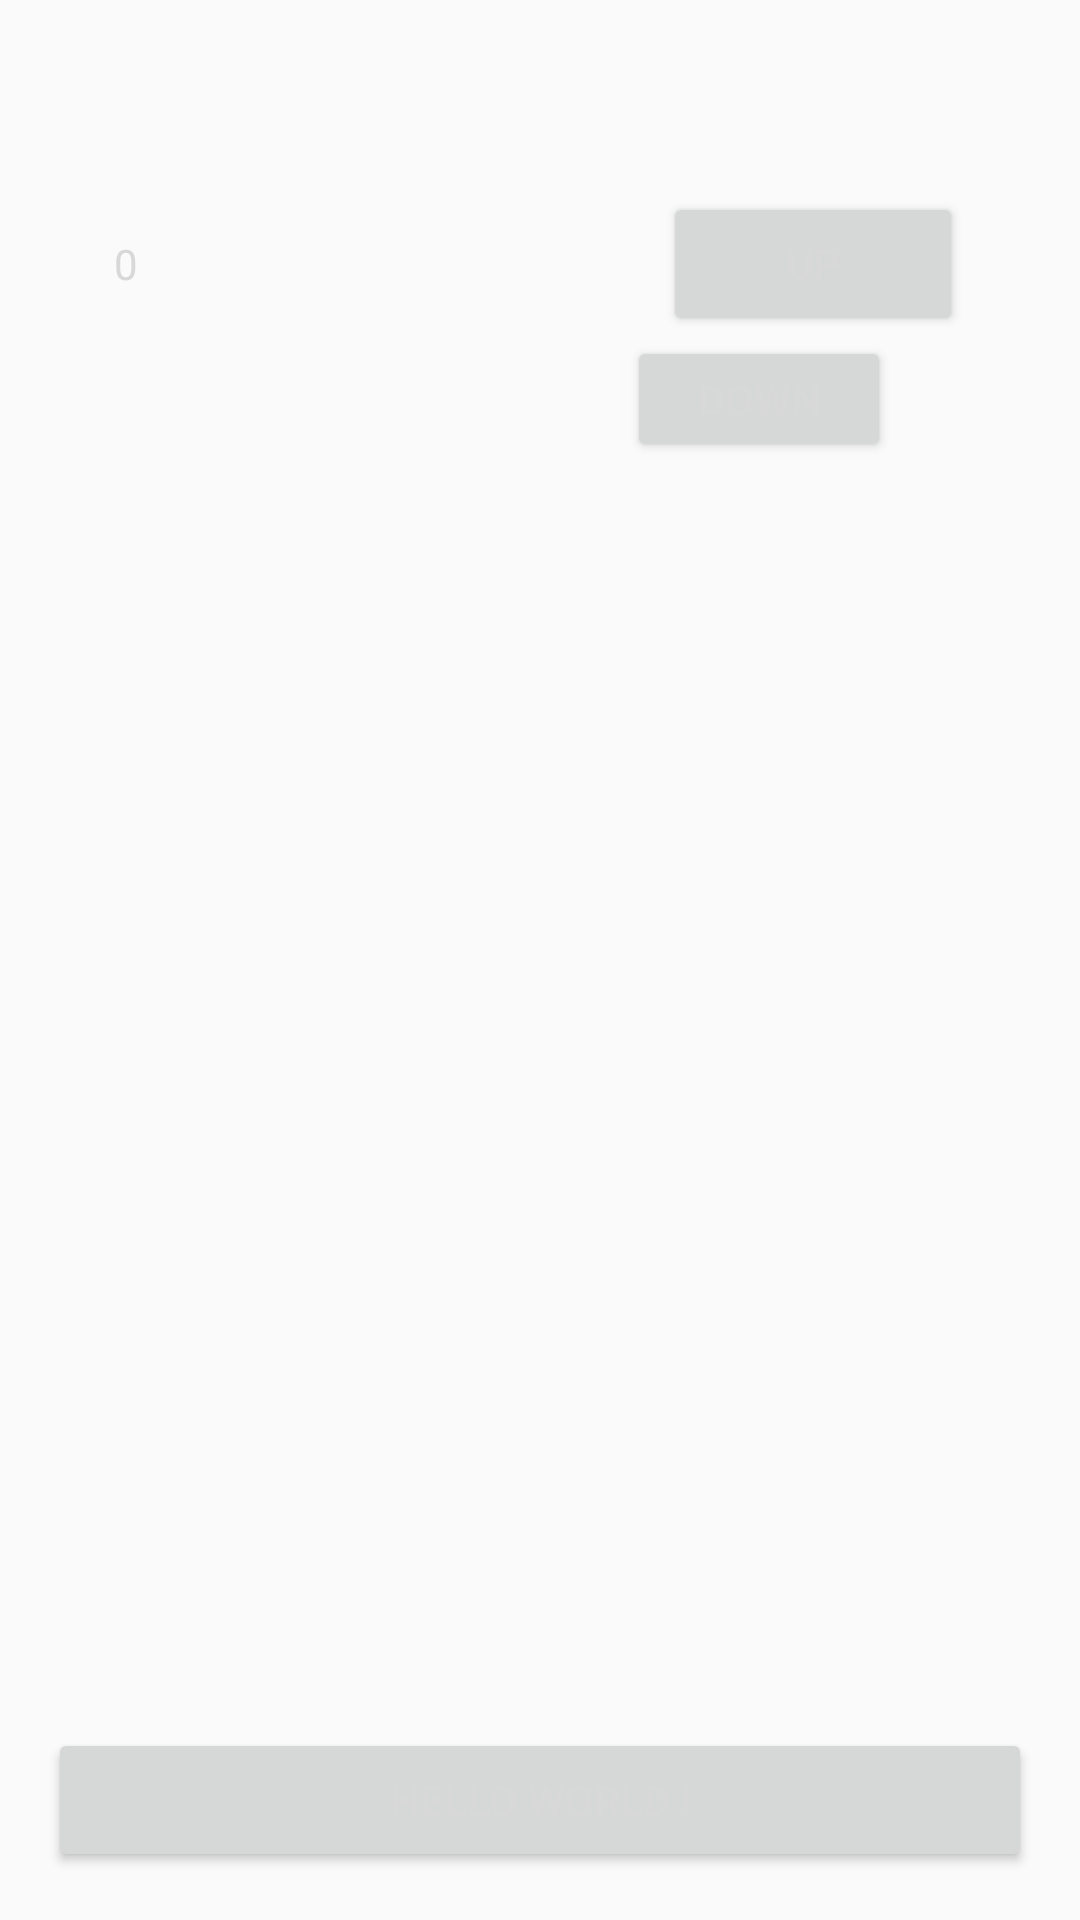

Write the Android layout XML for this screen, with the resource values it uses.
<!-- AndroidManifest.xml: application theme AppTheme -->
<!-- res/layout/activity_chat.xml -->
<?xml version="1.0" encoding="utf-8"?>
<RelativeLayout xmlns:android="http://schemas.android.com/apk/res/android"
    xmlns:tools="http://schemas.android.com/tools"
    android:layout_width="match_parent"
    android:layout_height="match_parent"
    android:paddingBottom="@dimen/activity_vertical_margin"
    android:paddingLeft="@dimen/activity_horizontal_margin"
    android:paddingRight="@dimen/activity_horizontal_margin"
    android:paddingTop="@dimen/activity_vertical_margin"
    tools:context="me.aflak.libraries.ui.scan.view.ScanActivity"
    android:orientation="vertical">

    <TextView
        android:id="@+id/activity_chat_status"
        android:layout_width="match_parent"
        android:layout_height="wrap_content"
        android:textSize="18sp"
        android:layout_alignParentTop="true"/>

    <TextView
        android:id="@+id/rpmValue"
        android:layout_width="19dp"
        android:layout_height="44dp"
        android:layout_below="@+id/activity_chat_status"
        android:layout_alignParentStart="true"
        android:layout_alignParentLeft="true"
        android:layout_marginStart="22dp"
        android:layout_marginLeft="22dp"
        android:layout_marginTop="38dp"
        android:text="0"
        android:visibility="visible"
        tools:text="0" />

    <TextView
        android:id="@+id/activity_chat_messages"
        android:layout_width="wrap_content"
        android:layout_height="492dp"
        android:layout_above="@+id/activity_chat_hello_world"
        android:layout_below="@+id/activity_chat_status"
        android:layout_alignParentStart="true"
        android:layout_alignParentLeft="true"
        android:layout_alignParentEnd="true"
        android:layout_alignParentRight="true"
        android:layout_marginStart="16dp"
        android:layout_marginLeft="16dp"
        android:layout_marginTop="117dp"
        android:layout_marginEnd="36dp"
        android:layout_marginRight="36dp"
        android:layout_marginBottom="18dp"
        android:scrollbars="vertical"
        android:textSize="18sp" />

    <Button
        android:id="@+id/activity_chat_hello_world"
        android:layout_width="match_parent"
        android:layout_height="wrap_content"
        android:text="@string/helloWorld"
        android:layout_alignParentBottom="true"/>

    <Button
        android:id="@+id/upButton"
        android:layout_width="100dp"
        android:layout_height="wrap_content"
        android:layout_below="@+id/activity_chat_status"
        android:layout_alignBaseline="@+id/rpmValue"
        android:layout_alignParentEnd="true"
        android:layout_alignParentRight="true"
        android:layout_marginTop="24dp"
        android:layout_marginEnd="23dp"
        android:layout_marginRight="23dp"
        android:onClick="onUpButton"
        android:text="Up" />

    <Button
        android:id="@+id/downButton"
        android:layout_width="wrap_content"
        android:layout_height="42dp"
        android:layout_below="@+id/upButton"
        android:layout_alignBottom="@+id/rpmValue"
        android:layout_alignParentEnd="true"
        android:layout_alignParentRight="true"
        android:layout_marginTop="0dp"
        android:layout_marginEnd="47dp"
        android:layout_marginRight="47dp"
        android:layout_marginBottom="-32dp"
        android:onClick="onDownButton"
        android:text="Down" />

</RelativeLayout>
<!-- resources referenced by this layout -->
<resources>
  <dimen name="activity_horizontal_margin">16dp</dimen>
  <dimen name="activity_vertical_margin">16dp</dimen>
  <string name="helloWorld">Hello World !</string>
  <style name="AppTheme" parent="Theme.AppCompat.Light.NoActionBar">
          
          <item name="colorPrimary">@color/colorPrimary</item>
          <item name="colorPrimaryDark">@color/colorPrimaryDark</item>
          <item name="colorAccent">@color/colorAccent</item>
          <item name="android:textColor">@color/csTextColor</item>
      </style>
  <color name="colorPrimary">#3C3C3C</color>
  <color name="colorPrimaryDark">#1A1919</color>
  <color name="colorAccent">#D81B60</color>
  <color name="csTextColor">#d9d8d8</color>
</resources>
